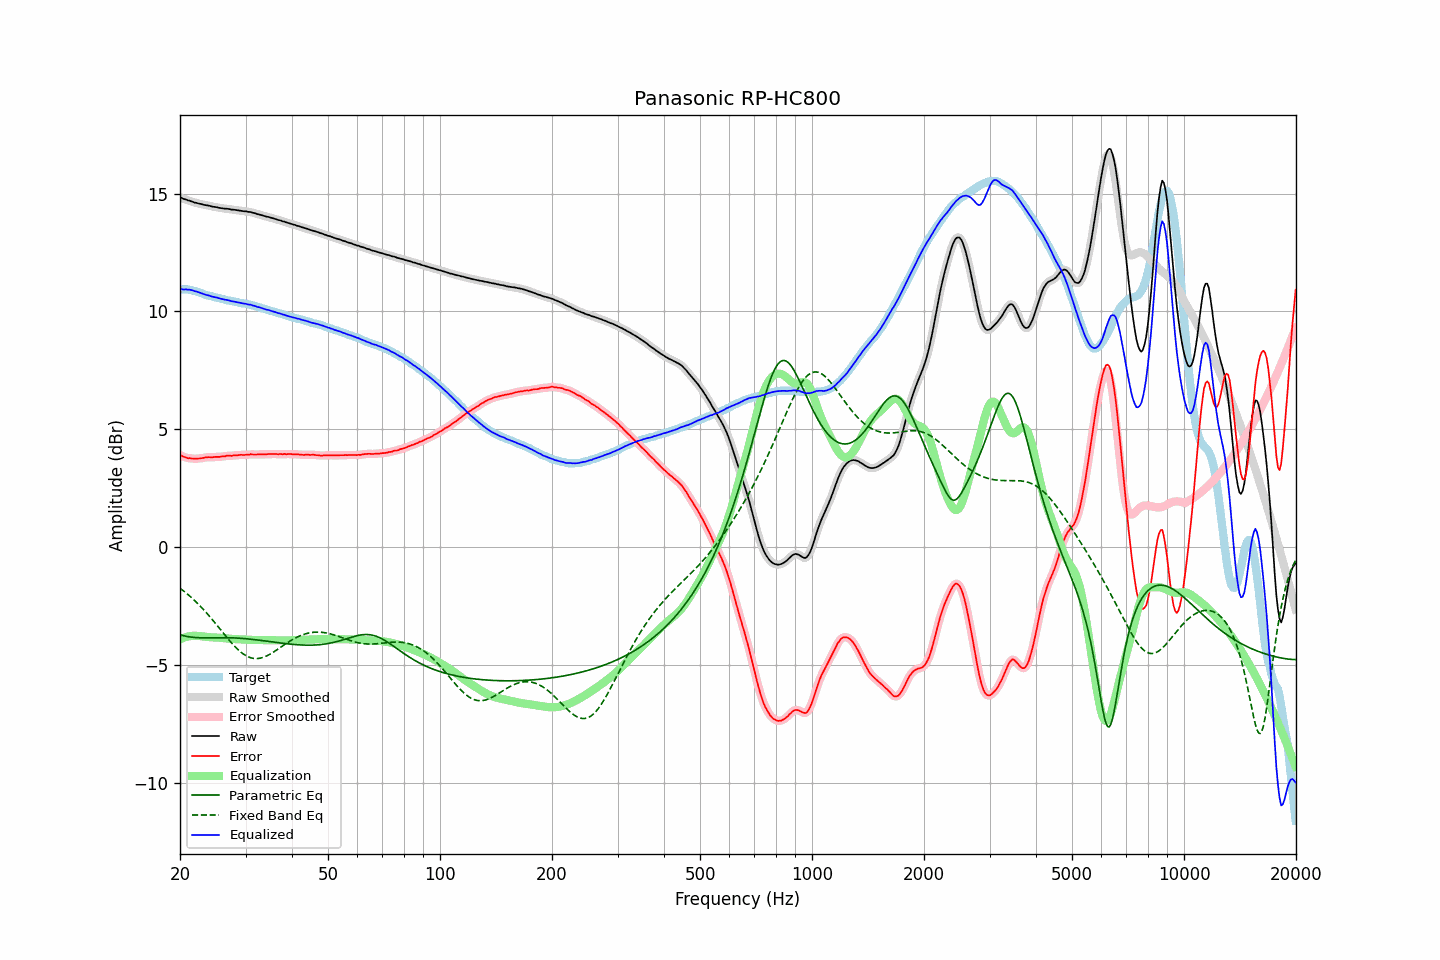

Data behind this chart, as committed beside it:
frequency, raw, error, smoothed, error_smoothed, equalization, parametric_eq, fixed_band_eq, equalized_raw, equalized_smoothed, target
20.00, 14.84, 3.90, 14.84, 3.91, -3.90, -3.71, -1.74, 10.94, 10.94, 10.94
20.20, 14.82, 3.88, 14.81, 3.87, -3.87, -3.73, -1.79, 10.95, 10.94, 10.94
20.40, 14.78, 3.84, 14.78, 3.84, -3.85, -3.75, -1.84, 10.93, 10.94, 10.94
20.61, 14.76, 3.82, 14.76, 3.82, -3.82, -3.77, -1.90, 10.94, 10.94, 10.94
20.81, 14.74, 3.80, 14.74, 3.80, -3.80, -3.78, -1.95, 10.94, 10.93, 10.94
21.02, 14.71, 3.77, 14.72, 3.78, -3.79, -3.79, -2.01, 10.92, 10.93, 10.94
21.23, 14.70, 3.78, 14.69, 3.77, -3.77, -3.80, -2.07, 10.93, 10.92, 10.92
21.44, 14.67, 3.76, 14.67, 3.77, -3.76, -3.81, -2.13, 10.91, 10.91, 10.91
21.66, 14.65, 3.76, 14.65, 3.76, -3.76, -3.82, -2.19, 10.89, 10.89, 10.89
21.87, 14.62, 3.75, 14.62, 3.75, -3.76, -3.83, -2.25, 10.86, 10.87, 10.87
22.09, 14.61, 3.75, 14.61, 3.76, -3.76, -3.83, -2.32, 10.85, 10.85, 10.86
22.31, 14.59, 3.76, 14.59, 3.76, -3.76, -3.84, -2.39, 10.83, 10.83, 10.83
22.54, 14.57, 3.76, 14.57, 3.76, -3.77, -3.84, -2.45, 10.80, 10.81, 10.81
22.76, 14.56, 3.77, 14.55, 3.77, -3.78, -3.84, -2.52, 10.78, 10.78, 10.79
22.99, 14.54, 3.78, 14.54, 3.78, -3.78, -3.84, -2.60, 10.76, 10.75, 10.76
23.22, 14.52, 3.79, 14.52, 3.80, -3.79, -3.84, -2.67, 10.73, 10.73, 10.73
23.45, 14.51, 3.81, 14.51, 3.81, -3.80, -3.84, -2.75, 10.71, 10.71, 10.70
23.69, 14.50, 3.81, 14.50, 3.82, -3.81, -3.84, -2.82, 10.69, 10.69, 10.69
23.92, 14.49, 3.82, 14.49, 3.82, -3.81, -3.84, -2.90, 10.68, 10.67, 10.67
24.16, 14.47, 3.81, 14.47, 3.81, -3.82, -3.84, -2.98, 10.65, 10.65, 10.66
24.40, 14.45, 3.81, 14.45, 3.82, -3.82, -3.84, -3.06, 10.63, 10.63, 10.64
24.65, 14.44, 3.82, 14.44, 3.82, -3.82, -3.84, -3.14, 10.62, 10.62, 10.62
24.89, 14.43, 3.83, 14.43, 3.83, -3.83, -3.84, -3.23, 10.60, 10.60, 10.60
25.14, 14.42, 3.83, 14.42, 3.83, -3.83, -3.84, -3.31, 10.59, 10.59, 10.59
25.39, 14.40, 3.83, 14.40, 3.83, -3.83, -3.84, -3.40, 10.56, 10.57, 10.57
25.65, 14.39, 3.83, 14.39, 3.84, -3.84, -3.83, -3.48, 10.55, 10.55, 10.56
25.91, 14.38, 3.85, 14.38, 3.84, -3.85, -3.83, -3.56, 10.53, 10.53, 10.53
26.16, 14.37, 3.85, 14.37, 3.85, -3.86, -3.83, -3.65, 10.51, 10.51, 10.52
26.43, 14.36, 3.85, 14.36, 3.86, -3.86, -3.84, -3.73, 10.50, 10.50, 10.51
26.69, 14.36, 3.88, 14.36, 3.87, -3.87, -3.84, -3.82, 10.49, 10.49, 10.48
26.96, 14.35, 3.88, 14.35, 3.88, -3.87, -3.84, -3.90, 10.48, 10.47, 10.47
27.23, 14.34, 3.88, 14.34, 3.88, -3.88, -3.84, -3.98, 10.46, 10.46, 10.46
27.50, 14.32, 3.87, 14.33, 3.88, -3.89, -3.84, -4.06, 10.43, 10.44, 10.45
27.77, 14.32, 3.89, 14.32, 3.89, -3.89, -3.84, -4.13, 10.43, 10.42, 10.43
28.05, 14.31, 3.89, 14.31, 3.89, -3.90, -3.85, -4.20, 10.41, 10.41, 10.42
28.33, 14.30, 3.90, 14.30, 3.90, -3.90, -3.85, -4.27, 10.40, 10.40, 10.40
28.62, 14.29, 3.90, 14.29, 3.91, -3.90, -3.85, -4.34, 10.39, 10.39, 10.39
28.90, 14.28, 3.91, 14.28, 3.91, -3.91, -3.86, -4.40, 10.37, 10.37, 10.37
29.19, 14.27, 3.92, 14.27, 3.91, -3.91, -3.86, -4.46, 10.36, 10.36, 10.35
29.48, 14.26, 3.91, 14.26, 3.92, -3.92, -3.87, -4.51, 10.34, 10.34, 10.35
29.78, 14.25, 3.91, 14.25, 3.92, -3.92, -3.87, -4.56, 10.33, 10.33, 10.34
30.08, 14.25, 3.92, 14.24, 3.92, -3.92, -3.88, -4.60, 10.33, 10.32, 10.33
30.38, 14.23, 3.92, 14.23, 3.93, -3.93, -3.89, -4.63, 10.30, 10.31, 10.31
30.68, 14.22, 3.92, 14.22, 3.93, -3.93, -3.89, -4.66, 10.29, 10.29, 10.30
30.99, 14.22, 3.95, 14.21, 3.94, -3.93, -3.90, -4.69, 10.29, 10.28, 10.27
31.30, 14.19, 3.93, 14.20, 3.94, -3.93, -3.91, -4.71, 10.26, 10.26, 10.26
31.61, 14.18, 3.93, 14.18, 3.94, -3.93, -3.92, -4.72, 10.24, 10.24, 10.25
31.93, 14.16, 3.93, 14.15, 3.93, -3.94, -3.92, -4.72, 10.22, 10.22, 10.23
32.24, 14.13, 3.93, 14.14, 3.93, -3.94, -3.93, -4.72, 10.19, 10.20, 10.20
32.57, 14.12, 3.94, 14.12, 3.94, -3.94, -3.94, -4.72, 10.18, 10.18, 10.18
32.89, 14.10, 3.93, 14.10, 3.94, -3.94, -3.95, -4.70, 10.16, 10.16, 10.17
33.22, 14.08, 3.94, 14.08, 3.94, -3.94, -3.96, -4.69, 10.14, 10.14, 10.14
33.55, 14.06, 3.93, 14.06, 3.94, -3.94, -3.97, -4.66, 10.12, 10.12, 10.13
33.89, 14.04, 3.94, 14.04, 3.94, -3.94, -3.98, -4.64, 10.10, 10.10, 10.10
34.23, 14.02, 3.94, 14.02, 3.94, -3.95, -3.99, -4.61, 10.07, 10.08, 10.08
34.57, 14.01, 3.95, 14.01, 3.95, -3.95, -3.99, -4.57, 10.06, 10.06, 10.06
34.92, 13.99, 3.95, 13.99, 3.95, -3.95, -4.00, -4.54, 10.04, 10.04, 10.04
35.27, 13.97, 3.95, 13.97, 3.95, -3.95, -4.01, -4.50, 10.02, 10.02, 10.02
35.62, 13.95, 3.95, 13.95, 3.95, -3.95, -4.02, -4.45, 10.00, 10.00, 10.00
35.97, 13.93, 3.95, 13.93, 3.95, -3.95, -4.03, -4.41, 9.98, 9.98, 9.98
... 635 more rows
